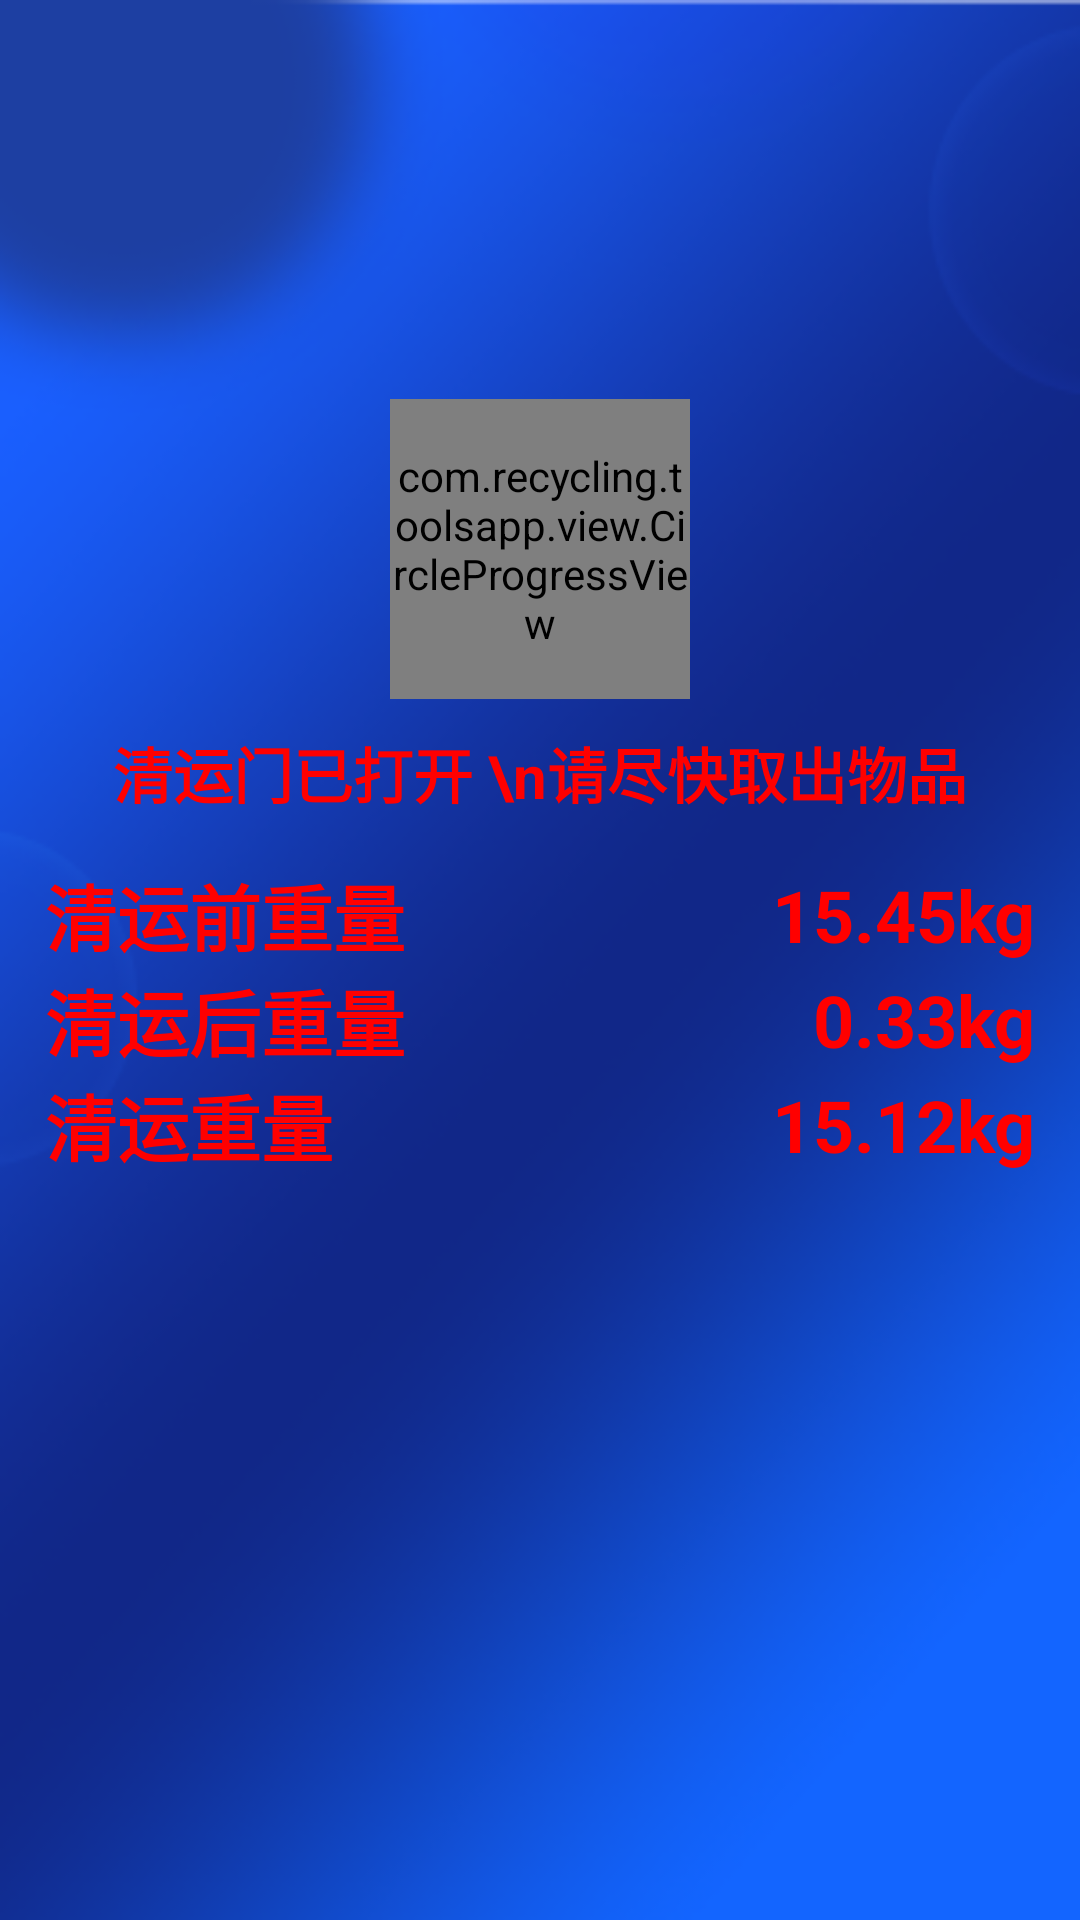

The Android layout XML behind this screen, and the referenced resources:
<!-- AndroidManifest.xml: application theme Theme.App -->
<!-- res/layout/fragment_clear_door.xml -->
<?xml version="1.0" encoding="utf-8"?>
<layout xmlns:android="http://schemas.android.com/apk/res/android"
    xmlns:app="http://schemas.android.com/apk/res-auto"
    xmlns:tools="http://schemas.android.com/tools">

    <androidx.constraintlayout.widget.ConstraintLayout
        android:layout_width="match_parent"
        android:layout_height="match_parent"
        android:background="@drawable/ic_home_bg"
        tools:ignore="MissingConstraints">

        <androidx.constraintlayout.widget.Guideline
            android:id="@+id/gline"
            android:layout_width="wrap_content"
            android:layout_height="wrap_content"
            android:orientation="horizontal"
            app:layout_constraintGuide_percent="0.20" />

        <com.recycling.toolsapp.view.CircleProgressView
            android:id="@+id/cpv_view"
            android:layout_width="@dimen/dp_100"
            android:layout_height="@dimen/dp_100"
            android:layout_marginTop="@dimen/dp_5"
            app:backgroundColor="#E0E0E0"
            app:cpv_maxProgress="100"
            app:cpv_progress="50"
            app:cpv_progressColor="#FF0000"
            app:cpv_strokeWidth="@dimen/dp_5"
            app:cpv_textColor="#FF0000"
            app:cpv_textSize="24sp"
            app:layout_constraintLeft_toLeftOf="parent"
            app:layout_constraintRight_toRightOf="parent"
            app:layout_constraintTop_toBottomOf="@+id/gline" />

        <androidx.appcompat.widget.AppCompatTextView
            android:id="@+id/tv_title"
            android:layout_width="wrap_content"
            android:layout_height="wrap_content"
            android:layout_marginTop="@dimen/dp_10"
            android:gravity="center"
            android:text="清运门已打开 \n请尽快取出物品"
            android:textColor="@color/red"
            android:textSize="@dimen/sp_20"
            android:textStyle="bold"
            app:layout_constraintLeft_toLeftOf="parent"
            app:layout_constraintRight_toRightOf="parent"
            app:layout_constraintTop_toBottomOf="@+id/cpv_view" />


        <androidx.constraintlayout.widget.ConstraintLayout
            android:id="@+id/cl_info"
            android:layout_width="match_parent"
            android:layout_height="wrap_content"
            android:layout_margin="@dimen/dp_5"
            android:padding="@dimen/dp_10"
            app:layout_constraintTop_toBottomOf="@+id/tv_title">


            <androidx.appcompat.widget.AppCompatTextView
                android:id="@+id/tv_clear_before_text"
                android:layout_width="0dp"
                android:layout_height="wrap_content"
                android:text="清运前重量"
                android:textColor="@color/red"
                android:textSize="@dimen/sp_24"
                android:textStyle="bold"
                app:layout_constraintLeft_toLeftOf="parent"
                app:layout_constraintRight_toLeftOf="@+id/gline2" />

            <androidx.appcompat.widget.AppCompatTextView
                android:id="@+id/tv_clear_after_text"
                android:layout_width="0dp"
                android:layout_height="wrap_content"
                android:text="清运后重量"
                android:textColor="@color/red"
                android:textSize="@dimen/sp_24"
                android:textStyle="bold"
                app:layout_constraintLeft_toLeftOf="parent"
                app:layout_constraintRight_toLeftOf="@+id/gline2"
                app:layout_constraintTop_toBottomOf="@+id/tv_clear_before_text" />

            <androidx.appcompat.widget.AppCompatTextView
                android:id="@+id/tv_clear_text"
                android:layout_width="0dp"
                android:layout_height="wrap_content"
                android:text="清运重量"
                android:textColor="@color/red"
                android:textSize="@dimen/sp_24"

                android:textStyle="bold"
                app:layout_constraintLeft_toLeftOf="parent"
                app:layout_constraintRight_toLeftOf="@+id/gline2"
                app:layout_constraintTop_toBottomOf="@+id/tv_clear_after_text" />


            <androidx.constraintlayout.widget.Guideline
                android:id="@+id/gline2"
                android:layout_width="wrap_content"
                android:layout_height="wrap_content"
                android:orientation="vertical"
                app:layout_constraintGuide_percent="0.50" />


            <androidx.appcompat.widget.AppCompatTextView
                android:id="@+id/tv_clear_before_value"
                android:layout_width="0dp"
                android:layout_height="wrap_content"
                android:gravity="right"
                android:text="15.45kg"
                android:textColor="@color/red"
                android:textSize="@dimen/sp_24"
                android:textStyle="bold"
                app:layout_constraintBottom_toBottomOf="@+id/tv_clear_before_text"
                app:layout_constraintLeft_toRightOf="@+id/gline2"
                app:layout_constraintRight_toRightOf="parent"
                app:layout_constraintTop_toTopOf="@+id/tv_clear_before_text" />

            <androidx.appcompat.widget.AppCompatTextView
                android:id="@+id/tv_clear_after_value"
                android:layout_width="0dp"
                android:layout_height="wrap_content"
                android:gravity="right"
                android:text="0.33kg"
                android:textColor="@color/red"
                android:textSize="@dimen/sp_24"
                android:textStyle="bold"
                app:layout_constraintBottom_toBottomOf="@+id/tv_clear_after_text"
                app:layout_constraintLeft_toRightOf="@+id/gline2"
                app:layout_constraintRight_toRightOf="parent"
                app:layout_constraintTop_toBottomOf="@+id/tv_clear_before_value"
                app:layout_constraintTop_toTopOf="@+id/tv_clear_after_text" />

            <androidx.appcompat.widget.AppCompatTextView
                android:id="@+id/tv_clear_value"
                android:layout_width="0dp"
                android:layout_height="wrap_content"
                android:gravity="right"
                android:text="15.12kg"
                android:textColor="@color/red"
                android:textSize="@dimen/sp_24"
                android:textStyle="bold"
                app:layout_constraintBottom_toBottomOf="@+id/tv_clear_text"
                app:layout_constraintLeft_toRightOf="@+id/gline2"
                app:layout_constraintRight_toRightOf="parent"
                app:layout_constraintTop_toBottomOf="@+id/tv_clear_after_value"
                app:layout_constraintTop_toTopOf="@+id/tv_clear_text" />


        </androidx.constraintlayout.widget.ConstraintLayout>

        <androidx.appcompat.widget.AppCompatTextView
            android:id="@+id/tv_close"
            android:layout_width="0dp"
            android:layout_height="wrap_content"
            android:layout_margin="@dimen/dp_5"
            android:background="@drawable/shape_btn_delivery_bg"
            android:gravity="center"
            android:hint="清运完毕点击关闭"
            android:visibility="gone"
            android:padding="@dimen/dp_2"
            android:textColor="@color/red"
            android:textColorHint="@color/red"
            android:textSize="@dimen/sp_16"
            app:layout_constraintBottom_toBottomOf="parent"
            app:layout_constraintLeft_toLeftOf="parent"
            app:layout_constraintRight_toRightOf="parent" />

    </androidx.constraintlayout.widget.ConstraintLayout>
</layout>
<!-- resources referenced by this layout -->
<resources>
  <color name="red">#FF0000</color>
  <dimen name="dp_10">10dp</dimen>
  <dimen name="dp_100">100dp</dimen>
  <dimen name="dp_2">2dp</dimen>
  <dimen name="dp_5">5dp</dimen>
  <dimen name="sp_16">16sp</dimen>
  <dimen name="sp_20">20sp</dimen>
  <dimen name="sp_24">24sp</dimen>
  <!-- drawable ic_home_bg: png bitmap (drawable-mdpi, 120209 bytes) -->
  <style name="Theme.App" parent="Theme.MaterialComponents.DayNight.NoActionBar">
          
          <item name="colorPrimary">@color/date_dialog_btn</item>
          <item name="colorPrimaryDark">@color/white</item>
          
          <item name="colorSecondary">@color/date_dialog_btn</item>
          <item name="colorSecondaryVariant">@color/teal_700</item>
          <item name="colorOnSecondary">@color/black</item>
          
          <item name="android:statusBarColor">@color/transparent</item>
          
          
          
      </style>
  <color name="date_dialog_btn">#008FFF</color>
  <color name="white">#FFFFFF</color>
  <color name="teal_700">#FF018786</color>
  <color name="black">#000000</color>
  <color name="transparent">#00000000</color>
</resources>
